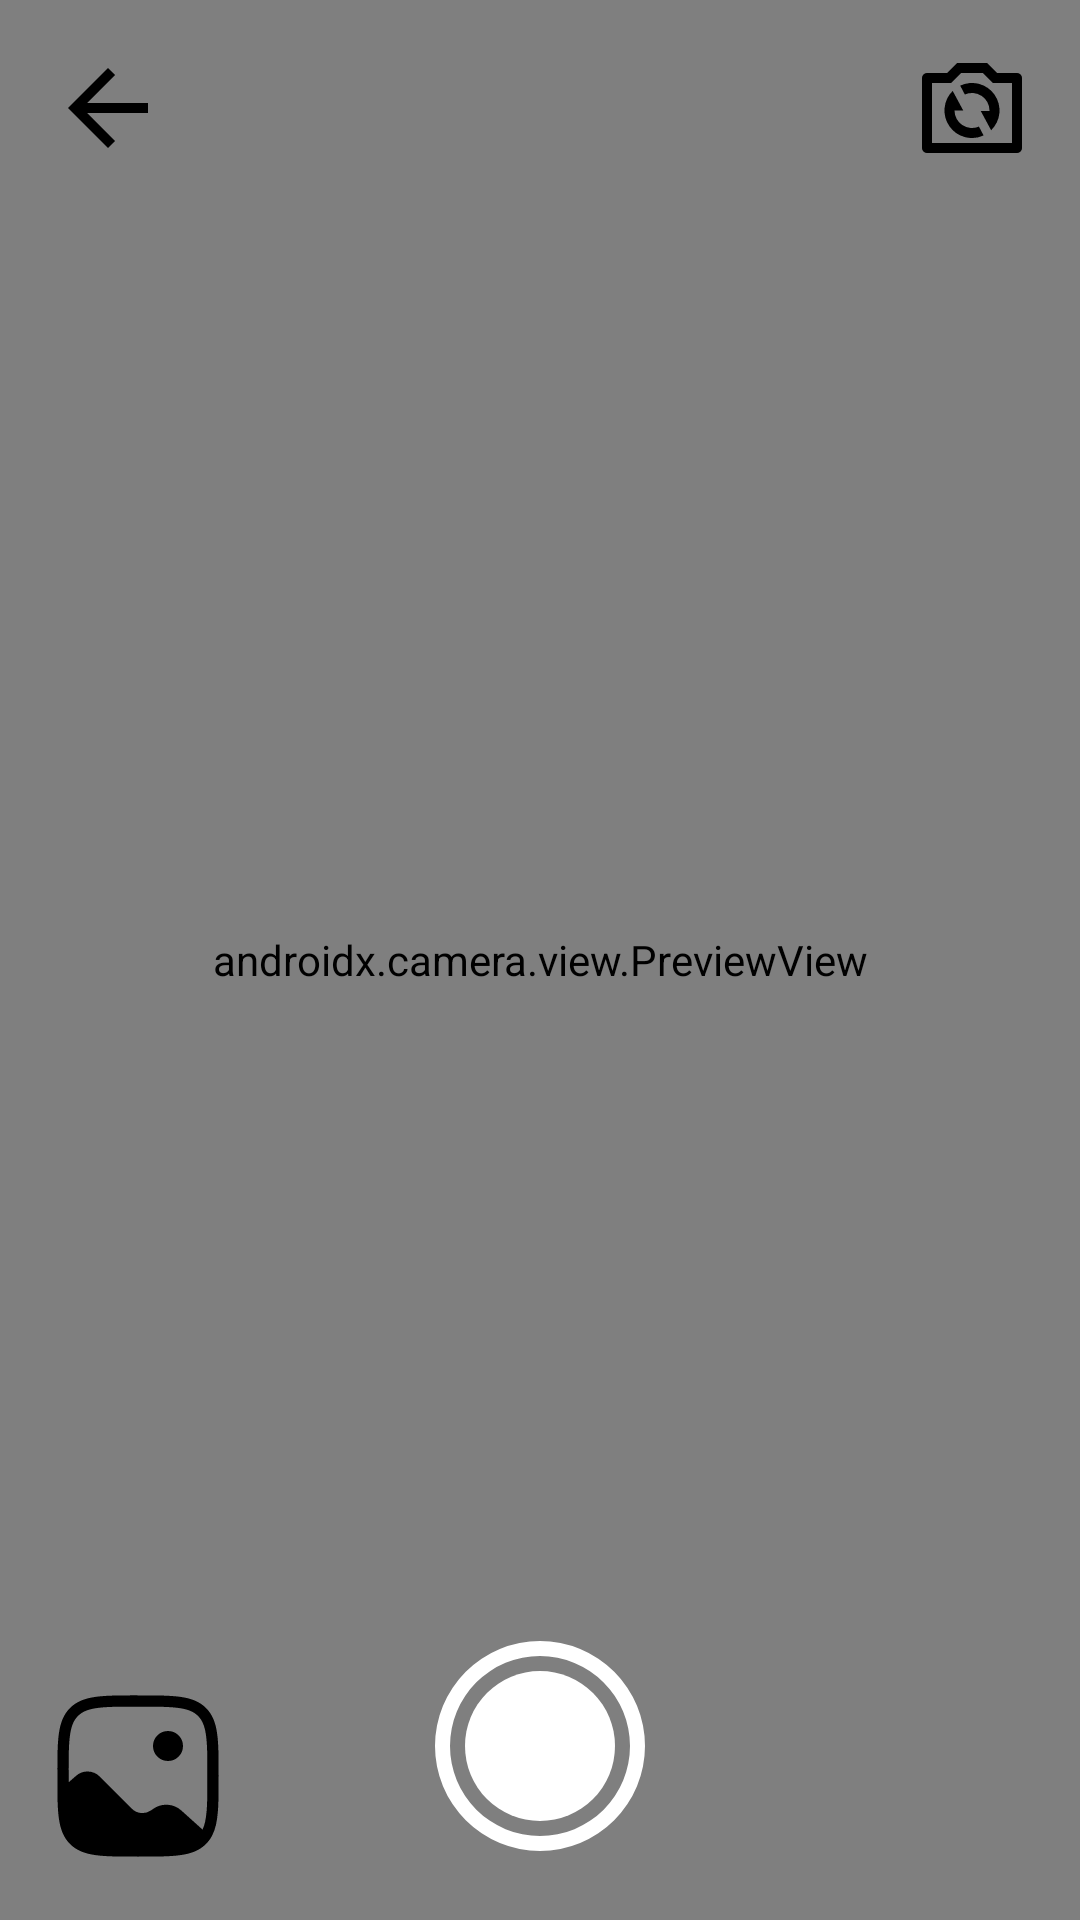

The Android layout XML behind this screen, and the referenced resources:
<!-- AndroidManifest.xml: application theme Theme.BodyFitTest -->
<!-- res/layout/activity_camera_x.xml -->
<?xml version="1.0" encoding="utf-8"?>
<androidx.constraintlayout.widget.ConstraintLayout xmlns:android="http://schemas.android.com/apk/res/android"
    xmlns:app="http://schemas.android.com/apk/res-auto"
    xmlns:tools="http://schemas.android.com/tools"
    android:layout_width="match_parent"
    android:layout_height="match_parent"
    tools:context=".ui.CameraX.CameraX">

    <androidx.camera.view.PreviewView
        android:id="@+id/viewFinder"
        android:layout_width="match_parent"
        android:layout_height="match_parent" />

    <ImageView
        android:id="@+id/captureImage"
        android:layout_width="80dp"
        android:layout_height="80dp"
        android:layout_marginBottom="18dp"
        app:layout_constraintBottom_toBottomOf="parent"
        app:layout_constraintEnd_toEndOf="parent"
        app:layout_constraintStart_toStartOf="parent"
        app:srcCompat="@drawable/circle_camera" />

    <ImageView
        android:id="@+id/btnGallery"
        android:layout_width="60dp"
        android:layout_height="60dp"
        android:layout_marginBottom="18dp"
        android:layout_marginStart="16dp"
        app:layout_constraintBottom_toBottomOf="parent"
        app:layout_constraintStart_toStartOf="parent"
        app:srcCompat="@drawable/gallery" />

    <ImageView
        android:id="@+id/switchCamera"
        android:layout_width="40dp"
        android:layout_height="40dp"
        android:layout_marginTop="16dp"
        android:layout_marginEnd="16dp"
        app:layout_constraintEnd_toEndOf="@+id/viewFinder"
        app:layout_constraintTop_toTopOf="parent"
        app:srcCompat="@drawable/camera_switch" />

    <ImageView
        android:id="@+id/btn_back"
        android:layout_width="40dp"
        android:layout_height="40dp"
        android:layout_marginTop="16dp"
        android:layout_marginStart="16dp"
        app:layout_constraintStart_toStartOf="@+id/viewFinder"
        app:layout_constraintTop_toTopOf="parent"
        app:srcCompat="@drawable/arrow_back" />

</androidx.constraintlayout.widget.ConstraintLayout>
<!-- resources referenced by this layout -->
<resources>
  <!-- drawable arrow_back (drawable) -->
  <vector android:autoMirrored="true" android:height="24dp"
       android:viewportHeight="24"
      android:viewportWidth="24" android:width="24dp" xmlns:android="http://schemas.android.com/apk/res/android">
      <path android:fillColor="?attr/colorOnSecondary" android:pathData="M20,11H7.83l5.59,-5.59L12,4l-8,8 8,8 1.41,-1.41L7.83,13H20v-2z"/>
  </vector>
  <!-- drawable camera_switch (drawable) -->
  <vector android:height="24dp" android:viewportHeight="24"
      android:viewportWidth="24" android:width="24dp" xmlns:android="http://schemas.android.com/apk/res/android">
      <path android:fillColor="?attr/colorOnSecondary" android:pathData="m9.828,5l-2,2L4,7v12h16L20,7h-3.828l-2,-2zM9,3h6l2,2h4a1,1 0,0 1,1 1v14a1,1 0,0 1,-1 1L3,21a1,1 0,0 1,-1 -1L2,6a1,1 0,0 1,1 -1h4zM9.64,7.53a5.5,5.5 0,0 1,6.187 8.92L13.75,12.6h1.749l0.001,-0.1a3.5,3.5 0,0 0,-4.928 -3.196zM14.318,17.49a5.5,5.5 0,0 1,-6.18 -8.905L10.25,12.5L8.5,12.5a3.5,3.5 0,0 0,4.886 3.215z"/>
  </vector>
  <!-- drawable circle_camera (drawable) -->
  <vector xmlns:android="http://schemas.android.com/apk/res/android"
      android:width="1dp"
      android:height="1dp"
      android:viewportWidth="32"
      android:viewportHeight="32">
    <path
        android:pathData="M16,16m-10,0a10,10 0,1 1,20 0a10,10 0,1 1,-20 0"
        android:fillColor="@color/white"/>
    <path
        android:pathData="M16,30a14,14 0,1 1,14 -14a14.016,14.016 0,0 1,-14 14m0,-26a12,12 0,1 0,12 12A12.014,12.014 0,0 0,16 4"
        android:fillColor="@color/white"/>
  </vector>
  <!-- drawable gallery (drawable) -->
  <vector android:height="24dp" android:viewportHeight="24"
      android:viewportWidth="24" android:width="24dp" xmlns:android="http://schemas.android.com/apk/res/android">
      <path android:fillColor="?attr/colorOnSecondary" android:pathData="M18,8a2,2 0,1 1,-4 0a2,2 0,0 1,4 0"/>
      <path android:fillColor="?attr/colorOnSecondary" android:fillType="evenOdd" android:pathData="M11.943,1.25h0.114c2.309,0 4.118,0 5.53,0.19c1.444,0.194 2.584,0.6 3.479,1.494c0.895,0.895 1.3,2.035 1.494,3.48c0.19,1.411 0.19,3.22 0.19,5.529v0.088c0,1.909 0,3.471 -0.104,4.743c-0.104,1.28 -0.317,2.347 -0.795,3.235c-0.21,0.391 -0.47,0.742 -0.785,1.057c-0.895,0.895 -2.035,1.3 -3.48,1.494c-1.411,0.19 -3.22,0.19 -5.529,0.19h-0.114c-2.309,0 -4.118,0 -5.53,-0.19c-1.444,-0.194 -2.584,-0.6 -3.479,-1.494c-0.793,-0.793 -1.203,-1.78 -1.42,-3.006c-0.215,-1.203 -0.254,-2.7 -0.262,-4.558c-0.002,-0.473 -0.002,-0.973 -0.002,-1.501v-0.058c0,-2.309 0,-4.118 0.19,-5.53c0.194,-1.444 0.6,-2.584 1.494,-3.479c0.895,-0.895 2.035,-1.3 3.48,-1.494c1.411,-0.19 3.22,-0.19 5.529,-0.19m-5.33,1.676c-1.278,0.172 -2.049,0.5 -2.618,1.069c-0.57,0.57 -0.897,1.34 -1.069,2.619c-0.174,1.3 -0.176,3.008 -0.176,5.386v0.844l1.001,-0.876a2.3,2.3 0,0 1,3.141 0.104l4.29,4.29a2,2 0,0 0,2.564 0.222l0.298,-0.21a3,3 0,0 1,3.732 0.225l2.83,2.547c0.286,-0.598 0.455,-1.384 0.545,-2.493c0.098,-1.205 0.099,-2.707 0.099,-4.653c0,-2.378 -0.002,-4.086 -0.176,-5.386c-0.172,-1.279 -0.5,-2.05 -1.069,-2.62c-0.57,-0.569 -1.34,-0.896 -2.619,-1.068c-1.3,-0.174 -3.008,-0.176 -5.386,-0.176s-4.086,0.002 -5.386,0.176"/>
  </vector>
  <style name="Theme.BodyFitTest" parent="Theme.MaterialComponents.DayNight.DarkActionBar">
          
          <item name="colorPrimary">@color/blue_500</item>
          <item name="colorPrimaryVariant">@color/blue_700</item>
          <item name="colorOnPrimary">@color/white</item>
          
          <item name="colorSecondary">@color/teal_200</item>
          <item name="colorSecondaryVariant">@color/teal_700</item>
          <item name="colorOnSecondary">@color/black</item>
          
          <item name="android:statusBarColor">?attr/colorPrimaryVariant</item>
          -&gt;
      </style>
  <color name="white">#FFFFFFFF</color>
  <color name="blue_500">#005FAD</color>
  <color name="blue_700">#033055</color>
  <color name="teal_200">#FF03DAC5</color>
  <color name="teal_700">#FF018786</color>
  <color name="black">#FF000000</color>
</resources>
